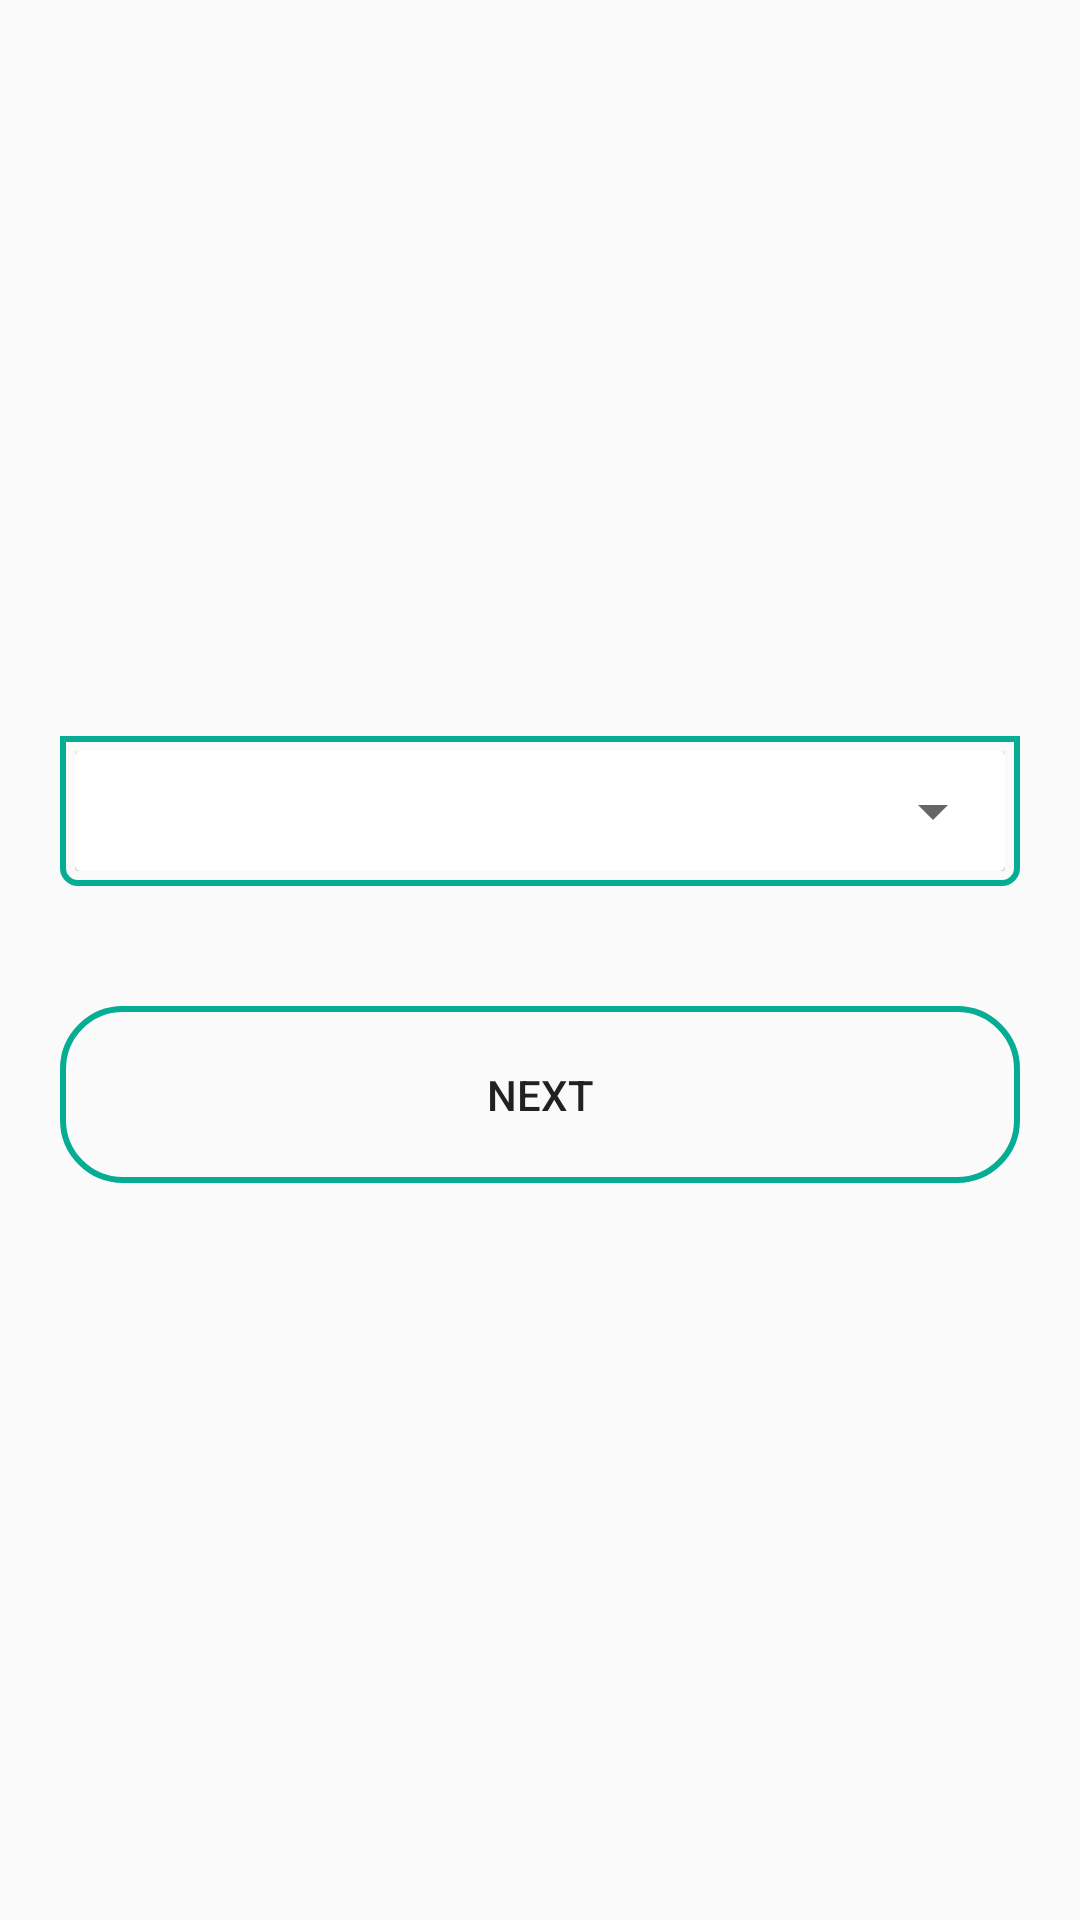

This screen was rendered from an Android layout file. Write that file and the resources it references.
<!-- AndroidManifest.xml: application theme AppTheme -->
<!-- res/layout/activity_routine_wizerd.xml -->
<?xml version="1.0" encoding="utf-8"?>
<LinearLayout xmlns:android="http://schemas.android.com/apk/res/android"
    xmlns:tools="http://schemas.android.com/tools"
    android:id="@+id/activity_routine_list"
    android:layout_width="match_parent"
    android:layout_height="match_parent"
    android:orientation="vertical"
    tools:context="com.sumon.studymate.activity.RoutineWizerdActivity">

    <LinearLayout
        android:layout_width="match_parent"
        android:layout_height="match_parent"
        android:layout_gravity="center"
        android:gravity="center"
        android:orientation="vertical">

        <LinearLayout
            android:layout_width="match_parent"
            android:layout_height="wrap_content"
            android:background="@drawable/ic_bg_grid"
            android:orientation="vertical"
            android:layout_margin="@dimen/twinty">

            <android.support.v7.widget.CardView

                android:layout_width="match_parent"
                android:layout_height="wrap_content"
                android:layout_gravity="center"
                >

                <Spinner
                    android:id="@+id/semesterListForRoutineSpinner"
                    android:layout_width="match_parent"
                    android:layout_height="wrap_content"
                    android:layout_gravity="center_horizontal"

                    android:padding="@dimen/twinty"></Spinner>

            </android.support.v7.widget.CardView>
        </LinearLayout>

        <Button
            android:id="@+id/routineNextBtn"
            android:layout_width="match_parent"
            android:layout_height="wrap_content"
            android:layout_margin="@dimen/twinty"
            android:background="@drawable/ic_text_bg_badge"
            android:padding="@dimen/twinty"
            android:text="Next" />


    </LinearLayout>
</LinearLayout>
<!-- resources referenced by this layout -->
<resources>
  <dimen name="twinty">20sp</dimen>
  <!-- drawable ic_bg_grid (drawable) -->
  <shape xmlns:android="http://schemas.android.com/apk/res/android"
      android:shape="rectangle">
  
      <corners
          android:bottomLeftRadius="@dimen/five"
          android:bottomRightRadius="@dimen/five" />
  
      <stroke
          android:width="2dp"
          android:color="@color/colorPrimary" />
      <padding
          android:bottom="@dimen/five"
          android:left="@dimen/five"
          android:right="@dimen/five"
          android:top="@dimen/five" />
  
  </shape>
  <!-- drawable ic_text_bg_badge (drawable-v21) -->
  <shape xmlns:android="http://schemas.android.com/apk/res/android"
      android:shape="rectangle">
  
      <corners
          android:bottomLeftRadius="@dimen/twinty"
          android:bottomRightRadius="@dimen/twinty"
          android:topLeftRadius="@dimen/twinty"
          android:topRightRadius="@dimen/twinty" />
  
      <stroke
          android:width="2dp"
          android:color="@color/colorPrimary" />
      <padding android:left="@dimen/five"
          android:right="@dimen/five"
          android:top="@dimen/five"
          android:bottom="@dimen/five"/>
  
  </shape>
  <style name="AppTheme" parent="Theme.AppCompat.Light.DarkActionBar">
          
          <item name="colorPrimary">@color/colorPrimary</item>
          <item name="colorPrimaryDark">@color/colorPrimaryDark</item>
          <item name="colorAccent">@color/colorAccent</item>
      </style>
  <dimen name="five">5dp</dimen>
  <color name="colorPrimary">#05ad94</color>
  <color name="colorPrimaryDark">#026d5d</color>
  <color name="colorAccent">#FF4081</color>
</resources>
